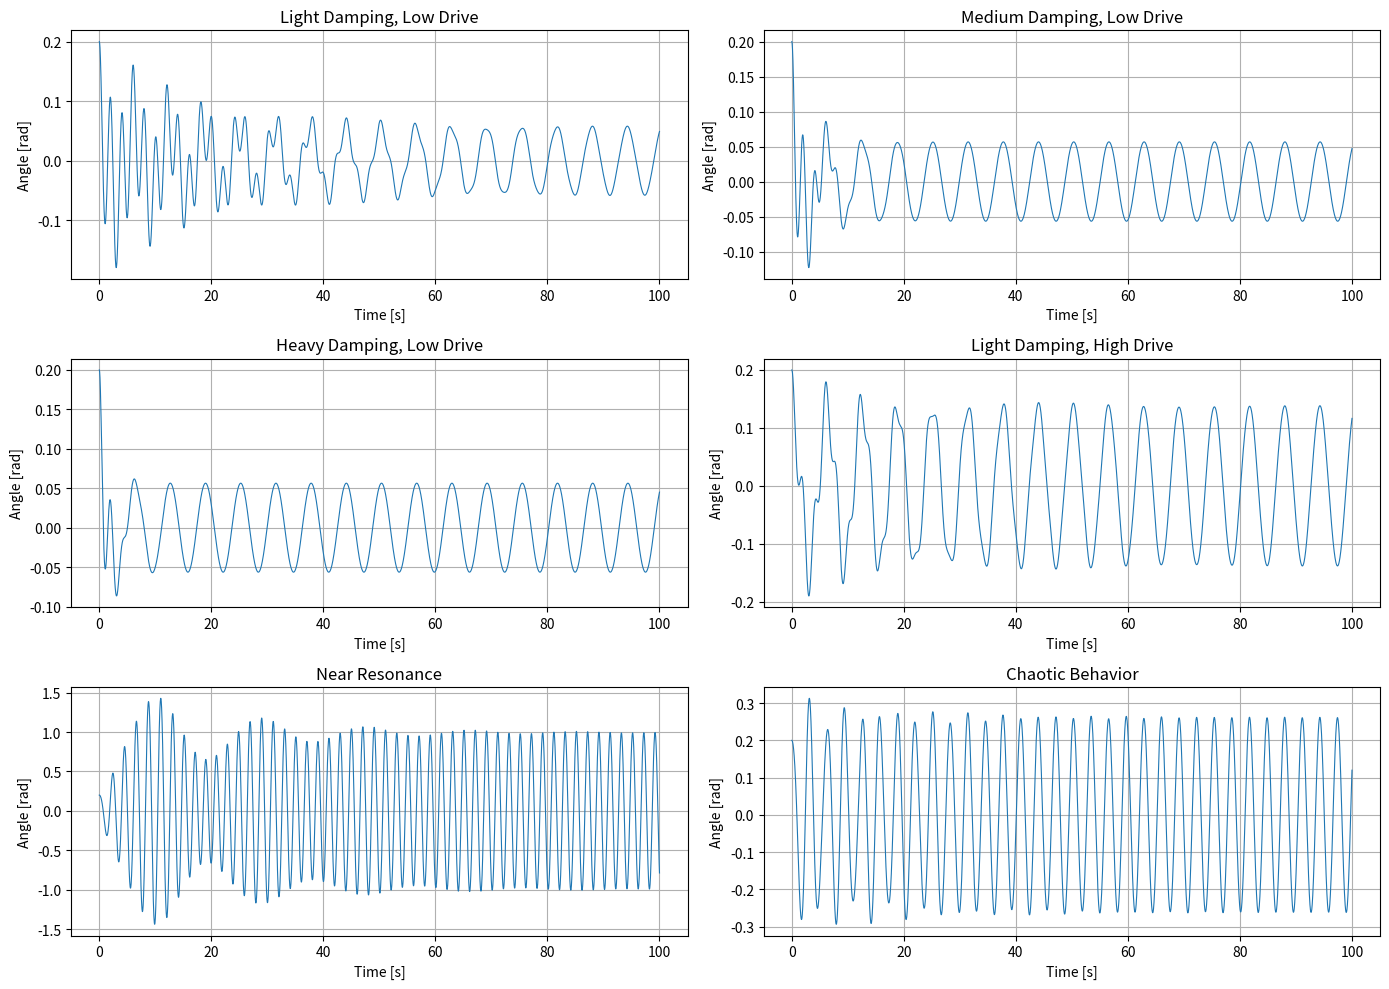

The matplotlib source for this figure:
import numpy as np
import matplotlib.pyplot as plt
from scipy.integrate import solve_ivp

# Physical constant
g = 9.81
L = 1.0

# Differential equation of forced damped pendulum
def forced_damped_pendulum(t, y, b, A, omega_d):
    theta, omega = y
    dydt = [omega, -b * omega - (g / L) * np.sin(theta) + A * np.cos(omega_d * t)]
    return dydt

# Solver
def simulate_pendulum(b, A, omega_d, y0=[0.2, 0.0], t_span=(0, 100), points=5000):
    t_eval = np.linspace(*t_span, points)
    sol = solve_ivp(forced_damped_pendulum, t_span, y0, t_eval=t_eval, args=(b, A, omega_d))
    return sol.t, sol.y[0]

# Plot multiple simulations
def plot_multiple_conditions():
    fig, axs = plt.subplots(3, 2, figsize=(14, 10))
    params = [
        (0.1, 0.5, 1.0, "Light Damping, Low Drive"),
        (0.5, 0.5, 1.0, "Medium Damping, Low Drive"),
        (1.0, 0.5, 1.0, "Heavy Damping, Low Drive"),
        (0.1, 1.2, 1.0, "Light Damping, High Drive"),
        (0.1, 1.2, np.sqrt(g / L), "Near Resonance"),
        (0.1, 1.5, 2.0, "Chaotic Behavior")
    ]

    for ax, (b, A, omega_d, title) in zip(axs.flat, params):
        t, theta = simulate_pendulum(b, A, omega_d)
        ax.plot(t, theta, lw=0.8)
        ax.set_title(title)
        ax.set_xlabel("Time [s]")
        ax.set_ylabel("Angle [rad]")
        ax.grid(True)

    plt.tight_layout()
    return fig

fig = plot_multiple_conditions()
plt.show()

fig.savefig("forced_damped_pendulum_behaviors.png", dpi=300)
